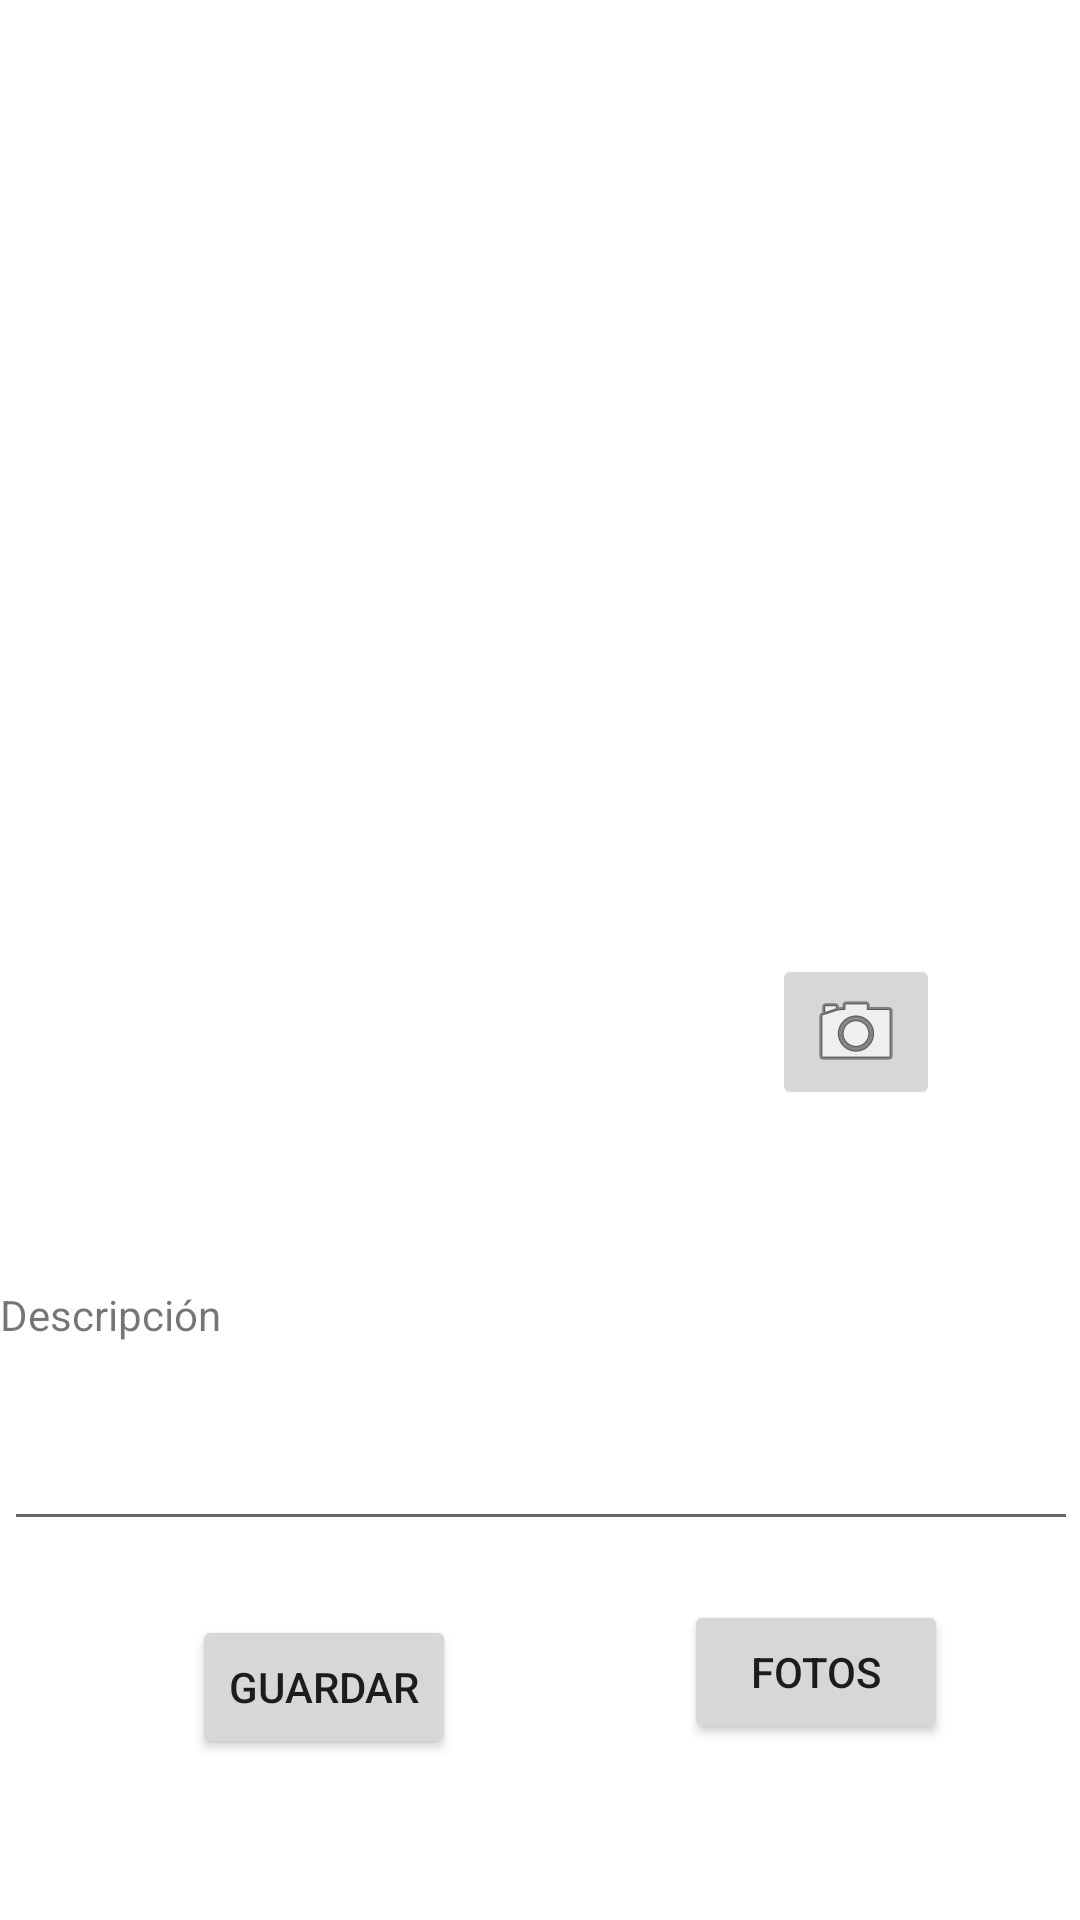

This screen was rendered from an Android layout file. Write that file and the resources it references.
<!-- AndroidManifest.xml: application theme Theme.RegistroPhotos -->
<!-- res/layout/activity_main.xml -->
<?xml version="1.0" encoding="utf-8"?>
<androidx.constraintlayout.widget.ConstraintLayout xmlns:android="http://schemas.android.com/apk/res/android"
    xmlns:app="http://schemas.android.com/apk/res-auto"
    xmlns:tools="http://schemas.android.com/tools"
    android:layout_width="match_parent"
    android:layout_height="match_parent"
    tools:context=".MainActivity">


    <TextView
        android:id="@+id/textView"
        android:layout_width="wrap_content"
        android:layout_height="wrap_content"
        android:text="Descripción"
        app:layout_constraintBottom_toTopOf="@+id/txtDescripcion"
        tools:layout_editor_absoluteX="37dp" />

    <EditText
        android:id="@+id/txtDescripcion"
        android:layout_width="358dp"
        android:layout_height="66dp"
        android:ems="10"
        android:inputType="text"
        app:layout_constraintBottom_toBottomOf="parent"
        app:layout_constraintEnd_toEndOf="parent"
        app:layout_constraintHorizontal_bias="0.698"
        app:layout_constraintStart_toStartOf="parent"
        app:layout_constraintTop_toTopOf="parent"
        app:layout_constraintVertical_bias="0.78" />

    <ImageView
        android:id="@+id/viewPhoto"
        android:layout_width="303dp"
        android:layout_height="391dp"
        app:layout_constraintBottom_toBottomOf="parent"
        app:layout_constraintEnd_toEndOf="parent"
        app:layout_constraintStart_toStartOf="parent"
        app:layout_constraintTop_toTopOf="parent"
        app:layout_constraintVertical_bias="0.083"
        tools:srcCompat="@tools:sample/avatars" />

    <Button
        android:id="@+id/btnGuardarSQL"
        android:layout_width="wrap_content"
        android:layout_height="wrap_content"
        android:text="Guardar"
        app:layout_constraintBottom_toBottomOf="parent"
        app:layout_constraintEnd_toEndOf="parent"
        app:layout_constraintHorizontal_bias="0.235"
        app:layout_constraintStart_toStartOf="parent"
        app:layout_constraintTop_toBottomOf="@+id/txtDescripcion"
        app:layout_constraintVertical_bias="0.316" />

    <ImageButton
        android:id="@+id/btnSendPhoto"
        android:layout_width="wrap_content"
        android:layout_height="wrap_content"
        app:layout_constraintBottom_toBottomOf="parent"
        app:layout_constraintEnd_toEndOf="parent"
        app:layout_constraintHorizontal_bias="0.847"
        app:layout_constraintStart_toStartOf="parent"
        app:layout_constraintTop_toTopOf="parent"
        app:layout_constraintVertical_bias="0.541"
        app:srcCompat="@android:drawable/ic_menu_camera" />

    <Button
        android:id="@+id/btnListPhotos"
        android:layout_width="wrap_content"
        android:layout_height="wrap_content"
        android:layout_marginStart="76dp"
        android:text="Fotos"
        app:layout_constraintBottom_toBottomOf="parent"
        app:layout_constraintEnd_toEndOf="parent"
        app:layout_constraintHorizontal_bias="0.0"
        app:layout_constraintStart_toEndOf="@+id/btnGuardarSQL"
        app:layout_constraintTop_toTopOf="parent"
        app:layout_constraintVertical_bias="0.901" />

</androidx.constraintlayout.widget.ConstraintLayout>
<!-- resources referenced by this layout -->
<resources>
  <style name="Theme.RegistroPhotos" parent="Theme.MaterialComponents.DayNight.DarkActionBar">
          
          <item name="colorPrimary">@color/purple_500</item>
          <item name="colorPrimaryVariant">@color/purple_700</item>
          <item name="colorOnPrimary">@color/white</item>
          
          <item name="colorSecondary">@color/teal_200</item>
          <item name="colorSecondaryVariant">@color/teal_700</item>
          <item name="colorOnSecondary">@color/black</item>
          
          <item name="android:statusBarColor" tools:targetApi="l">?attr/colorPrimaryVariant</item>
          
      </style>
  <!-- not gathered from this repository: default colours our renderer supplied (Android Studio template values) -->
  <color name="purple_500">#FF6200EE</color>
  <color name="purple_700">#FF3700B3</color>
  <color name="teal_200">#FF03DAC5</color>
  <color name="teal_700">#FF018786</color>
  <color name="black">#FF000000</color>
  <color name="white">#FFFFFFFF</color>
</resources>
